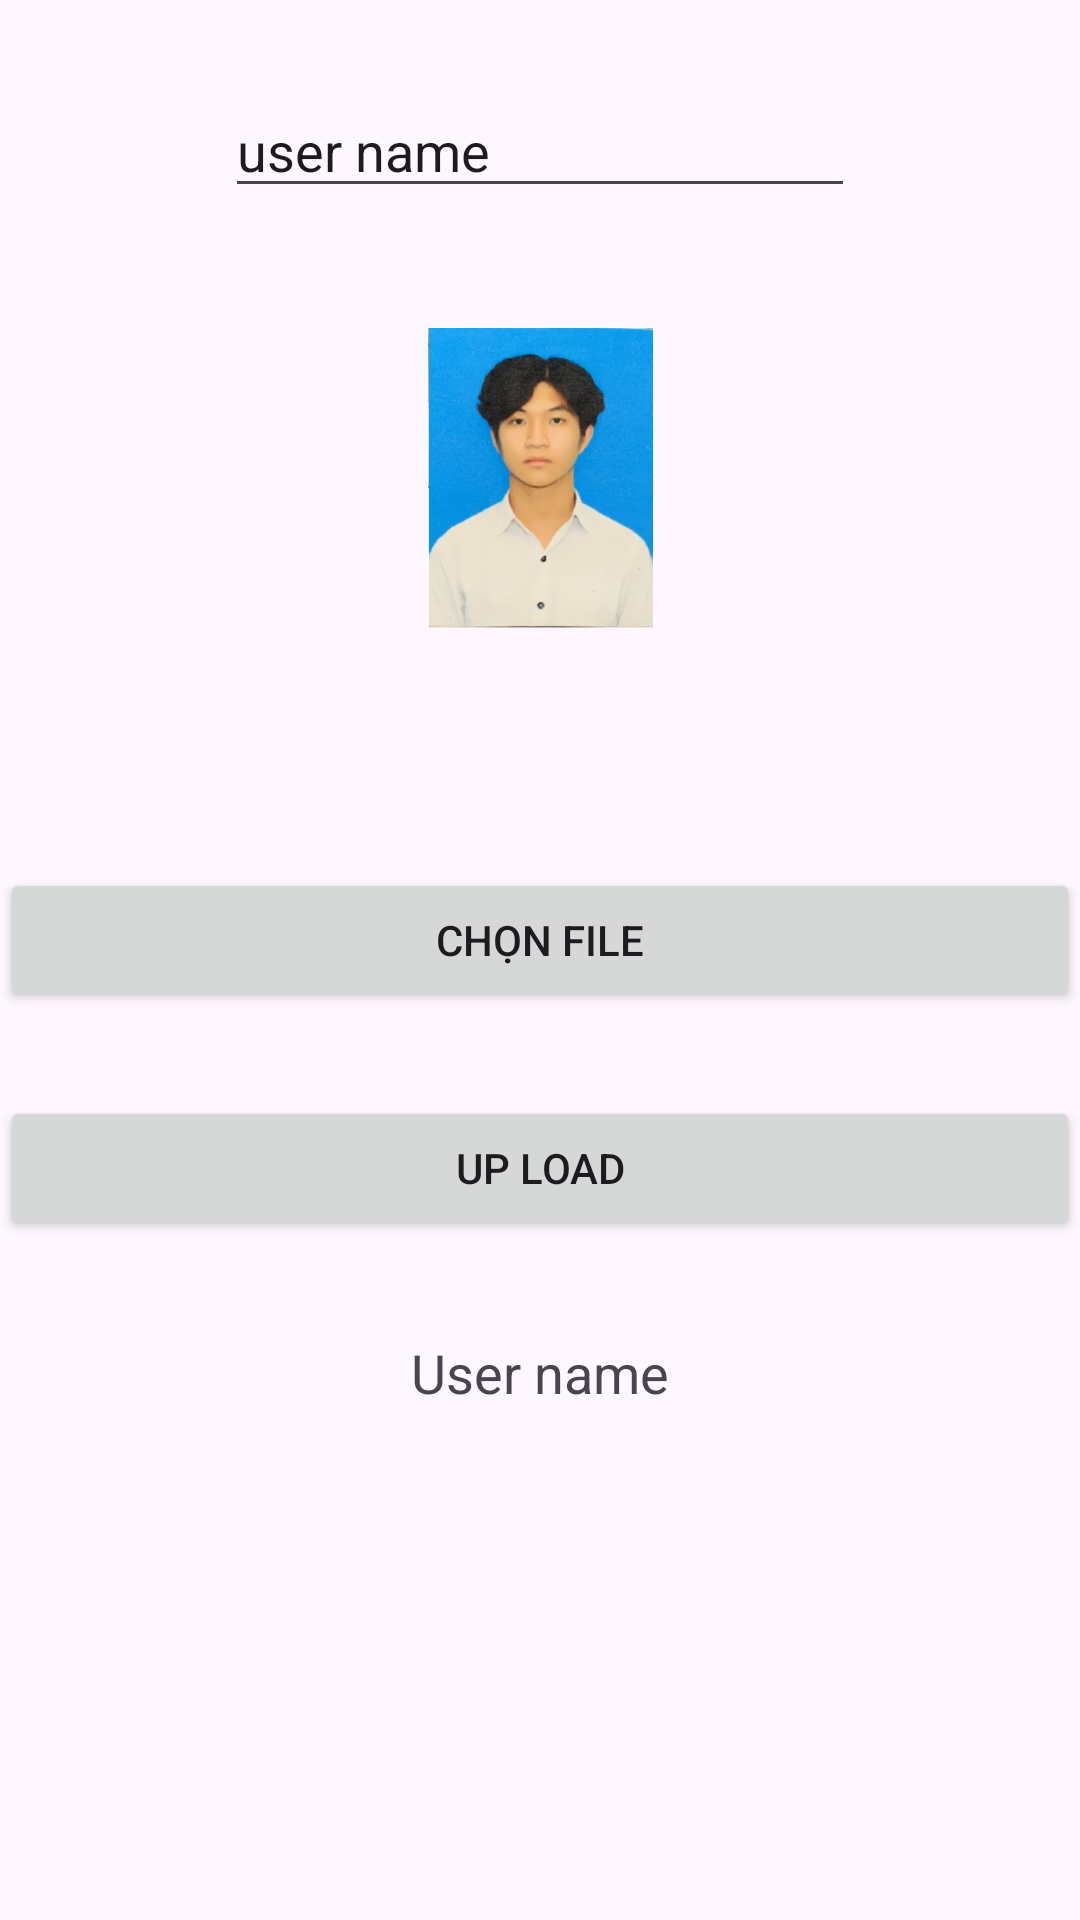

This screen was rendered from an Android layout file. Write that file and the resources it references.
<!-- AndroidManifest.xml: application theme Theme.BaiTapUploadFile_Socket -->
<!-- res/layout/activity_main.xml -->
<?xml version="1.0" encoding="utf-8"?>
<androidx.constraintlayout.widget.ConstraintLayout xmlns:android="http://schemas.android.com/apk/res/android"
    xmlns:app="http://schemas.android.com/apk/res-auto"
    xmlns:tools="http://schemas.android.com/tools"
    android:id="@+id/main"
    android:layout_width="match_parent"
    android:layout_height="match_parent"
    tools:context=".MainActivity">

    <EditText
        android:id="@+id/edtUserName"
        android:layout_width="wrap_content"
        android:layout_height="wrap_content"
        android:layout_marginTop="28dp"
        android:ems="10"
        android:inputType="text"
        android:text="user name"
        app:layout_constraintEnd_toEndOf="parent"
        app:layout_constraintHorizontal_bias="0.5"
        app:layout_constraintStart_toStartOf="parent"
        app:layout_constraintTop_toTopOf="parent" />

    <Button
        android:id="@+id/btnChoose"
        android:layout_width="match_parent"
        android:layout_height="wrap_content"
        android:layout_marginTop="220dp"
        android:text="Chọn File"
        app:layout_constraintEnd_toEndOf="parent"
        app:layout_constraintHorizontal_bias="1.0"
        app:layout_constraintStart_toStartOf="parent"
        app:layout_constraintTop_toBottomOf="@+id/edtUserName" />

    <Button
        android:id="@+id/btnUpload"
        android:layout_width="match_parent"
        android:layout_height="wrap_content"
        android:layout_marginTop="28dp"
        android:text="Up Load"
        app:layout_constraintEnd_toEndOf="parent"
        app:layout_constraintHorizontal_bias="1.0"
        app:layout_constraintStart_toStartOf="@+id/btnChoose"
        app:layout_constraintTop_toBottomOf="@+id/btnChoose" />

    <ImageView
        android:id="@+id/imgChoose"
        android:layout_width="100dp"
        android:layout_height="100dp"
        android:layout_marginTop="40dp"
        app:layout_constraintEnd_toEndOf="parent"
        app:layout_constraintHorizontal_bias="0.5"
        app:layout_constraintStart_toStartOf="parent"
        app:layout_constraintTop_toBottomOf="@+id/edtUserName"
        android:src="@drawable/avatar" />

    <ImageView
        android:id="@+id/imgUpload"
        android:layout_width="100dp"
        android:layout_height="100dp"
        android:layout_marginTop="20dp"
        app:layout_constraintBottom_toBottomOf="parent"
        app:layout_constraintEnd_toEndOf="parent"
        app:layout_constraintHorizontal_bias="0.501"
        app:layout_constraintStart_toStartOf="parent"
        app:layout_constraintTop_toBottomOf="@+id/tvUserName"
        app:layout_constraintVertical_bias="0.183"
        tools:srcCompat="@tools:sample/avatars" />

    <TextView
        android:id="@+id/tvUserName"
        android:layout_width="wrap_content"
        android:layout_height="wrap_content"
        android:layout_marginTop="32dp"
        android:text="User name"
        android:textSize="18sp"
        app:layout_constraintEnd_toEndOf="@+id/btnUpload"
        app:layout_constraintHorizontal_bias="0.5"
        app:layout_constraintStart_toStartOf="parent"
        app:layout_constraintTop_toBottomOf="@+id/btnUpload" />
</androidx.constraintlayout.widget.ConstraintLayout>
<!-- resources referenced by this layout -->
<resources>
  <!-- drawable avatar: png bitmap (drawable, 267847 bytes) -->
  <style name="Theme.BaiTapUploadFile_Socket" parent="Base.Theme.BaiTapUploadFile_Socket" />
  <style name="Base.Theme.BaiTapUploadFile_Socket" parent="Theme.Material3.DayNight.NoActionBar">
          
          
      </style>
</resources>
